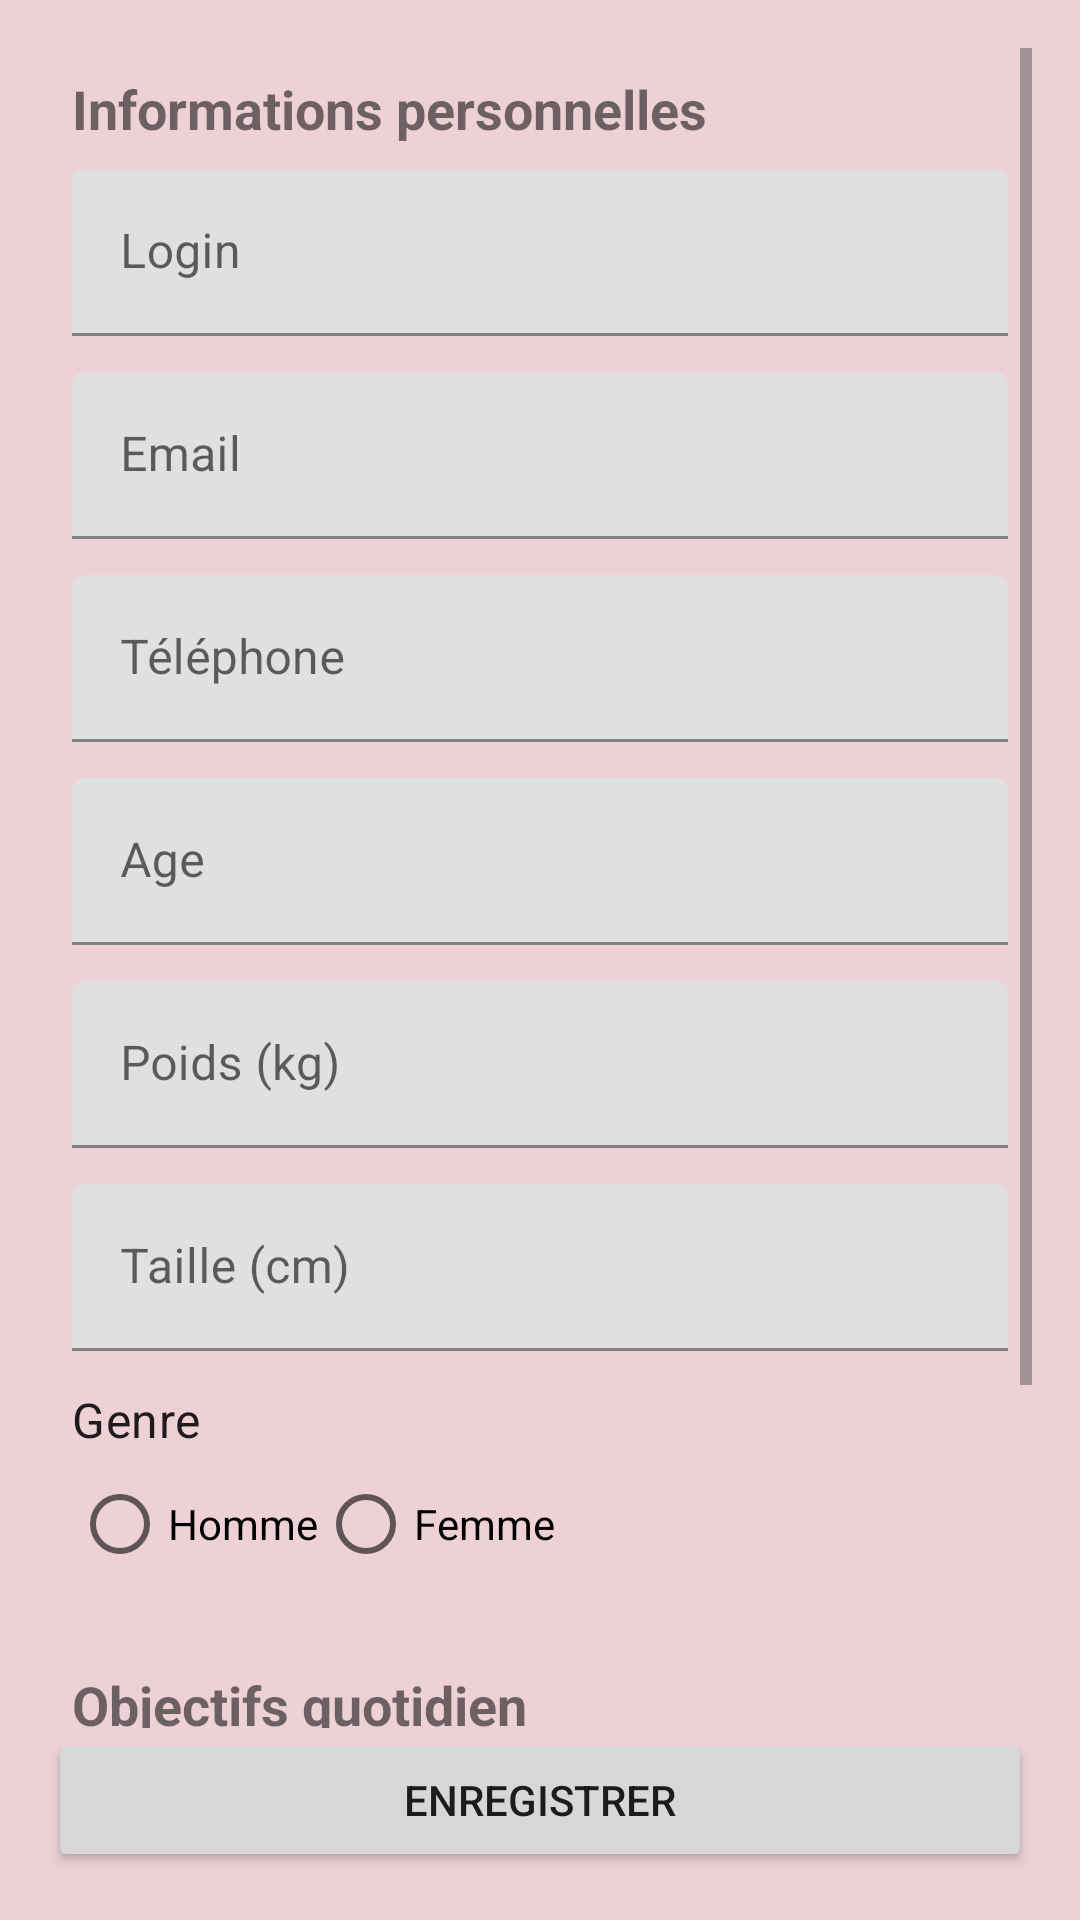

Here is an Android app screen rendered from its layout file. Give the layout XML and the strings, colors and styles it references.
<!-- AndroidManifest.xml: application theme Theme.FitCoach -->
<!-- res/layout/fragment_infos.xml -->
<?xml version="1.0" encoding="utf-8"?>
<androidx.constraintlayout.widget.ConstraintLayout xmlns:android="http://schemas.android.com/apk/res/android"
    xmlns:app="http://schemas.android.com/apk/res-auto"
    xmlns:tools="http://schemas.android.com/tools"
    android:layout_width="match_parent"
    android:layout_height="match_parent"
    android:padding="16dp"
    tools:context=".MainActivity">

    
    <ScrollView
        android:layout_width="0dp"
        android:layout_height="0dp"
        android:fillViewport="true"
        app:layout_constraintTop_toTopOf="parent"
        app:layout_constraintBottom_toTopOf="@+id/save_button"
        app:layout_constraintStart_toStartOf="parent"
        app:layout_constraintEnd_toEndOf="parent">

        
        <LinearLayout
            android:layout_width="match_parent"
            android:layout_height="wrap_content"
            android:orientation="vertical"
            android:padding="8dp">

            
            <TextView
                android:layout_width="wrap_content"
                android:layout_height="wrap_content"
                android:text="@string/infos_title"
                android:textSize="18sp"
                android:textStyle="bold"
                android:layout_marginBottom="8dp" />

            <com.google.android.material.textfield.TextInputLayout
                android:layout_width="match_parent"
                android:layout_height="wrap_content"
                android:hint="Login">
                <com.google.android.material.textfield.TextInputEditText
                    android:id="@+id/input_login"
                    android:layout_width="match_parent"
                    android:layout_height="wrap_content" />
            </com.google.android.material.textfield.TextInputLayout>

            <com.google.android.material.textfield.TextInputLayout
                android:layout_width="match_parent"
                android:layout_height="wrap_content"
                android:hint="Email"
                android:layout_marginTop="12dp">
                <com.google.android.material.textfield.TextInputEditText
                    android:id="@+id/input_email"
                    android:layout_width="match_parent"
                    android:layout_height="wrap_content"
                    android:inputType="textEmailAddress" />
            </com.google.android.material.textfield.TextInputLayout>

            <com.google.android.material.textfield.TextInputLayout
                android:layout_width="match_parent"
                android:layout_height="wrap_content"
                android:hint="@string/infos_telephone"
                android:layout_marginTop="12dp">
                <com.google.android.material.textfield.TextInputEditText
                    android:id="@+id/input_phone"
                    android:layout_width="match_parent"
                    android:layout_height="wrap_content"
                    android:inputType="phone" />
            </com.google.android.material.textfield.TextInputLayout>

            <com.google.android.material.textfield.TextInputLayout
                android:layout_width="match_parent"
                android:layout_height="wrap_content"
                android:hint="Age"
                android:layout_marginTop="12dp">
                <com.google.android.material.textfield.TextInputEditText
                    android:id="@+id/input_age"
                    android:layout_width="match_parent"
                    android:layout_height="wrap_content"
                    android:inputType="number" />
            </com.google.android.material.textfield.TextInputLayout>

            <com.google.android.material.textfield.TextInputLayout
                android:layout_width="match_parent"
                android:layout_height="wrap_content"
                android:hint="@string/infos_poids"
                android:layout_marginTop="12dp">
                <com.google.android.material.textfield.TextInputEditText
                    android:id="@+id/input_weight"
                    android:layout_width="match_parent"
                    android:layout_height="wrap_content"
                    android:inputType="numberDecimal" />
            </com.google.android.material.textfield.TextInputLayout>

            <com.google.android.material.textfield.TextInputLayout
                android:layout_width="match_parent"
                android:layout_height="wrap_content"
                android:hint="@string/infos_taille"
                android:layout_marginTop="12dp">
                <com.google.android.material.textfield.TextInputEditText
                    android:id="@+id/input_size"
                    android:layout_width="match_parent"
                    android:layout_height="wrap_content"
                    android:inputType="number" />
            </com.google.android.material.textfield.TextInputLayout>

            <TextView
                android:layout_width="wrap_content"
                android:layout_height="wrap_content"
                android:text="@string/infos_genre"
                android:textAppearance="?attr/textAppearanceSubtitle1"
                android:layout_marginTop="12dp" />

            <RadioGroup
                android:id="@+id/radio_group_gender"
                android:layout_width="match_parent"
                android:layout_height="wrap_content"
                android:orientation="horizontal">

                <RadioButton
                    android:id="@+id/radio_male"
                    android:layout_width="wrap_content"
                    android:layout_height="wrap_content"
                    android:text="@string/infos_homme" />

                <RadioButton
                    android:id="@+id/radio_female"
                    android:layout_width="wrap_content"
                    android:layout_height="wrap_content"
                    android:text="@string/infos_femme" />
            </RadioGroup>

            <TextView
                android:layout_width="wrap_content"
                android:layout_height="wrap_content"
                android:text="@string/infos_objectifs"
                android:textSize="18sp"
                android:textStyle="bold"
                android:layout_marginTop="24dp"
                android:layout_marginBottom="8dp" />

            <com.google.android.material.textfield.TextInputLayout
                android:layout_width="match_parent"
                android:layout_height="wrap_content"
                android:hint="@string/infos_obj_pas">
                <com.google.android.material.textfield.TextInputEditText
                    android:id="@+id/input_step_goal"
                    android:layout_width="match_parent"
                    android:layout_height="wrap_content"
                    android:inputType="number" />
            </com.google.android.material.textfield.TextInputLayout>

            <com.google.android.material.textfield.TextInputLayout
                android:layout_width="match_parent"
                android:layout_height="wrap_content"
                android:hint="@string/infos_obj_cal"
                android:layout_marginTop="12dp">
                <com.google.android.material.textfield.TextInputEditText
                    android:id="@+id/input_calorie_goal"
                    android:layout_width="match_parent"
                    android:layout_height="wrap_content"
                    android:inputType="numberDecimal" />
            </com.google.android.material.textfield.TextInputLayout>

        </LinearLayout>
    </ScrollView>

    
    <Button
        android:id="@+id/save_button"
        android:layout_width="0dp"
        android:layout_height="wrap_content"
        android:text="@string/infos_save"
        app:layout_constraintBottom_toBottomOf="parent"
        app:layout_constraintStart_toStartOf="parent"
        app:layout_constraintEnd_toEndOf="parent"
        android:layout_marginTop="16dp" />

</androidx.constraintlayout.widget.ConstraintLayout>
<!-- resources referenced by this layout -->
<resources>
  <string name="infos_femme">Femme</string>
  <string name="infos_genre">Genre</string>
  <string name="infos_homme">Homme</string>
  <string name="infos_obj_cal">Objectif de calories (kcal)</string>
  <string name="infos_obj_pas">Objectif de pas</string>
  <string name="infos_objectifs">Objectifs quotidien</string>
  <string name="infos_poids">Poids (kg)</string>
  <string name="infos_save">Enregistrer</string>
  <string name="infos_taille">Taille (cm)</string>
  <string name="infos_telephone">Téléphone</string>
  <string name="infos_title">Informations personnelles</string>
  <style name="Theme.FitCoach" parent="Theme.MaterialComponents.DayNight.DarkActionBar">
          <item name="colorPrimary">@color/colorPrimary</item>
          <item name="colorPrimaryVariant">@color/colorPrimaryVariant</item>
          <item name="colorOnPrimary">@color/colorOnPrimary</item>
  
          <item name="colorSecondary">@color/colorSecondary</item>
          <item name="colorOnSecondary">@color/colorOnSecondary</item>
  
          <item name="android:colorBackground">@color/colorBackground</item>
          <item name="colorOnBackground">@color/colorOnBackground</item>
      </style>
  <color name="colorPrimary">#FF5757</color>
  <color name="colorPrimaryVariant">#D94D4D</color>
  <color name="colorOnPrimary">#FFFFFF</color>
  <color name="colorSecondary">#FAD0C4</color>
  <color name="colorOnSecondary">#000000</color>
  <color name="colorBackground">#EDD1D7</color>
  <color name="colorOnBackground">#2C2C2C</color>
</resources>
